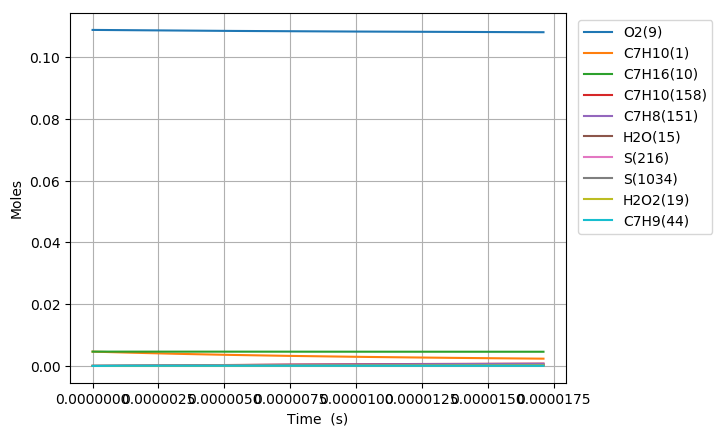

The table this chart was drawn from, first rows:
Time (s), Volume (m^3), H(11), O(12), OH(13), H2(14), H2O(15), Ar(16), He(17), HO2(18), H2O2(19), N2, Ne, C7H10(1), CO(2), CO2(3), CH4(4), C2H2(5), C4H4(6), C5H6(7), C5H5(8), O2(9), C7H16(10), C7H10(60)
0.0, 0.002899, 0.0, 0.0, 0.0, 0.0, 0.0, 0.0, 0.0, 0.0, 0.0, 0.8803, 0.0, 0.00463, 0.0, 0.0, 0.0, 0.0, 0.0, 0.0, 0.0, 0.1088, 0.00463, 0.0
5.102721572598317e-18, 0.002899, 1.0409053787296107e-23, 1.2430237104316957e-35, 1.2427016633153814e-35, 2.6947221759287127e-35, 1.1524360426197138e-45, 0.0, 0.0, 3.0559535785031993e-23, 1.0590957434187875e-37, 0.8803, 0.0, 0.00463, 4.5239043350810421e-94, 8.8655273263214196e-117, 8.2786947360935152e-61, 2.6291262458161631e-72, 0.0, 0.0, 0.0, 0.1088, 0.00463, 1.4223994178145335e-16
1.4287620403275288e-17, 0.002899, 2.9145354883402238e-23, 7.5068206982250774e-35, 7.5059189653021157e-35, 1.6276123936650495e-34, 1.3681722249953606e-44, 0.0, 0.0, 8.5570985419958859e-23, 6.3972060383237985e-37, 0.8803, 0.0, 0.00463, 1.0168503444468851e-91, 3.5957773906077298e-114, 6.2163347086537098e-59, 1.0725023410321906e-70, 0.0, 0.0, 0.0, 0.1088, 0.00463, 3.9827183708506215e-16
3.265741806462923e-17, 0.002899, 6.6617974191150032e-23, 3.6139839265870326e-34, 3.6137778152216032e-34, 7.836255078626491e-34, 1.3432799293432492e-43, 0.0, 0.0, 1.956110253273427e-22, 3.0802520287340693e-36, 0.8803, 0.0, 0.00463, 4.5337132030806217e-89, 3.2021057177480022e-111, 4.9071740385729331e-57, 4.2126012330821064e-69, 0.0, 0.0, 0.0, 0.1088, 0.00463, 9.1033562808025208e-16
6.939701338733712e-17, 0.002899, 1.4156328126593174e-22, 1.5782763361488498e-33, 1.5782325366226471e-33, 3.4223002540861751e-33, 1.1881164636068108e-42, 0.0, 0.0, 4.1575966569314461e-22, 1.3454665759049914e-35, 0.8803, 0.0, 0.00463, 1.5041721293109017e-86, 2.1255725742955565e-108, 3.5040401305852668e-55, 1.4973282540509008e-67, 0.0, 0.0, 0.0, 0.1088, 0.00463, 1.934463211622532e-15
1.428762040327529e-16, 0.002899, 2.9145416922980084e-22, 6.5889072189246952e-33, 6.5888170362365329e-33, 1.4287444791441995e-32, 9.986844493795274e-42, 0.0, 0.0, 8.5633117264343189e-22, 5.6190603293818107e-35, 0.8803, 0.0, 0.00463, 4.359989783195594e-84, 1.2325051785833318e-105, 2.3678594506743741e-53, 5.0438285622748385e-66, 0.0, 0.0, 0.0, 0.1088, 0.00463, 3.9827183849147782e-15
2.898345853235844e-16, 0.002899, 5.9123704023217592e-22, 2.6917706619353352e-32, 2.69175236185506e-32, 5.8368995696045974e-32, 8.1878344375072415e-41, 0.0, 0.0, 1.7385709636386473e-21, 2.2972055856609074e-34, 0.8803, 0.0, 0.00463, 1.1854486217811574e-81, 6.702945354764823e-103, 1.5560053977051976e-51, 1.6525139648672317e-64, 0.0, 0.0, 0.0, 0.1088, 0.00463, 8.0792287563307054e-15
5.837513479052475e-16, 0.002899, 1.1908071610767061e-21, 1.0880575707296202e-31, 1.0880538801868615e-31, 2.3593779780935604e-31, 6.6307464248956301e-40, 0.0, 0.0, 3.5074366332193081e-21, 9.2988970929214021e-34, 0.8803, 0.0, 0.00463, 3.12258142103894e-79, 3.531445607239074e-100, 1.0077353726001302e-49, 5.3294645593588058e-63, 0.0, 0.0, 0.0, 0.1088, 0.00463, 1.6272249598493792e-14
1.1715848730685738e-15, 0.002899, 2.389964906483275e-21, 4.3750607189602247e-31, 4.3750532738523324e-31, 9.4870342365674321e-31, 5.3370431170745455e-39, 0.0, 0.0, 7.0627041768283878e-21, 3.7496771364815227e-33, 0.8803, 0.0, 0.00463, 1.2283239660851087e-76, 2.776574195883749e-97, 6.4709470719991842e-48, 1.6987433661198251e-61, 0.0, 0.0, 0.0, 0.1088, 0.00463, 3.2658291680188842e-14
2.347251923395226e-15, 0.002899, 4.7883503194375927e-21, 1.7546227901376051e-30, 1.754621267875677e-30, 3.8047884697600106e-30, 4.2827075720797381e-38, 0.0, 0.0, 1.4243319196700849e-20, 1.5123094998933169e-32, 0.8803, 0.0, 0.00463, 3.1456287232079749e-74, 1.4230798763898864e-94, 4.1268260786864706e-46, 5.3425956523430803e-60, 0.0, 0.0, 0.0, 0.1088, 0.00463, 6.5430377433404593e-14
4.698586024048531e-15, 0.002899, 9.5854000973675365e-21, 7.027874039262632e-30, 7.0278707469545246e-30, 1.5239506524360311e-29, 3.4314841395889186e-37, 0.0, 0.0, 2.8884353555282155e-20, 6.1252867584364406e-32, 0.8803, 0.0, 0.00463, 7.9665864395637917e-72, 7.2083214070416236e-92, 2.6096404259537053e-44, 1.645331350899521e-58, 0.0, 0.0, 0.0, 0.1088, 0.00463, 1.3097455530191988e-13
9.401254225355139e-15, 0.002899, 1.918060963245844e-20, 2.8131669040883672e-29, 2.8131660513365883e-29, 6.1001782854402175e-29, 2.7474436120345168e-36, 0.0, 0.0, 5.928156019290652e-20, 2.5061190270824842e-31, 0.8803, 0.0, 0.00463, 1.9881550868020409e-69, 3.5979477043049429e-89, 1.6272717842771193e-42, 4.8861605737310721e-57, 0.0, 0.0, 0.0, 0.1088, 0.00463, 2.6206293650921269e-13
1.4103922426661749e-14, 0.002899, 2.8776923369497941e-20, 5.9793971442156073e-29, 5.9793955190279442e-29, 1.2965953403100013e-28, 7.857782530956161e-36, 0.0, 0.0, 9.0789861024664258e-20, 5.4062745503127433e-31, 0.8803, 0.0, 0.00463, 1.2031511879823042e-68, 2.5327652710522442e-88, 8.8594980680952412e-42, 2.1654723219021695e-56, 0.0, 0.0, 0.0, 0.1088, 0.00463, 3.9315134320837559e-13
2.350925882927497e-14, 0.002899, 4.7973922104583886e-20, 1.6536222478713404e-28, 1.653621785765529e-28, 3.5857779513434165e-28, 3.6123408277537897e-35, 0.0, 0.0, 1.5821895310657864e-19, 1.5515272967233213e-30, 0.8803, 0.0, 0.00463, 1.3217376704902645e-66, 4.7996186916191968e-86, 1.8902242625332532e-40, 2.5140978631742884e-55, 0.0, 0.0, 0.0, 0.1088, 0.00463, 6.5532825874200155e-13
3.197406159162687e-14, 0.002899, 6.5254719560291312e-20, 2.9450306741111763e-28, 2.9450298113985675e-28, 6.3861177188660975e-28, 8.1323969326197838e-35, 0.0, 0.0, 2.2244672292456282e-19, 2.8295452811008869e-30, 0.8803, 0.0, 0.00463, 8.5013568471390745e-66, 3.308139278635968e-85, 7.0426941699902734e-40, 7.88278200287627e-55, 0.0, 0.0, 0.0, 0.1088, 0.00463, 8.9128756534005328e-13
4.043886435397877e-14, 0.002899, 8.2539181580353488e-20, 4.5977739871911681e-28, 4.5977726125957334e-28, 9.9699900331548756e-28, 1.5372419734204925e-34, 0.0, 0.0, 2.9039613976047426e-19, 4.5215468116112318e-30, 0.8803, 0.0, 0.00463, 2.8299284484400931e-65, 1.3083248656668549e-84, 2.1306290867303725e-39, 1.9901949069084041e-54, 0.0, 0.0, 0.0, 0.1088, 0.00463, 1.1272469595250618e-12
4.890366711633067e-14, 0.002899, 9.9827073911190588e-20, 6.5919029309187439e-28, 6.591901010446531e-28, 1.4294136167253011e-27, 2.569668799781673e-34, 0.0, 0.0, 3.6183915258172141e-19, 6.6243484879070449e-30, 0.8803, 0.0, 0.00463, 9.4919426670695839e-65, 4.5940533060023975e-84, 5.159126460558216e-39, 4.1708227059476791e-54, 0.0, 0.0, 0.0, 0.1088, 0.00463, 1.3632064365546727e-12
6.583327264103446e-14, 0.002899, 1.3441059217606988e-19, 1.1358874687856807e-27, 1.1358872001605101e-27, 2.4631021782694609e-27, 5.4866540905175609e-34, 0.0, 0.0, 5.126298042130097e-19, 1.1823484626064743e-29, 0.8803, 0.0, 0.00463, 6.9824816937622943e-64, 3.5746126391419831e-83, 1.8239455616914293e-38, 1.2065373261006919e-53, 0.0, 0.0, 0.0, 0.1088, 0.00463, 1.8351255798456934e-12
8.276287816573825e-14, 0.002899, 1.6900653148489279e-19, 1.7388299331635061e-27, 1.7388297249991519e-27, 3.7705459229387417e-27, 9.9779856334279531e-34, 0.0, 0.0, 6.7615292125372808e-19, 1.870604207487059e-29, 0.8803, 0.0, 0.00463, 2.6674605645698648e-63, 1.5368209212045878e-82, 4.9054277915054499e-38, 2.7765314811289782e-53, 0.0, 0.0, 0.0, 0.1088, 0.00463, 2.3070450302451041e-12
9.969248369044205e-14, 0.002899, 2.0361552570438181e-19, 2.4766253191592891e-27, 2.4766255399826309e-27, 5.3704099838263279e-27, 1.6507267975718054e-33, 0.0, 0.0, 8.5312594356396238e-19, 2.7520260029580688e-29, 0.8803, 0.0, 0.00463, 8.6944841830148849e-63, 5.4179834595674919e-82, 1.1468404800184624e-37, 5.6326283574095322e-53, 0.0, 0.0, 0.0, 0.1088, 0.00463, 2.7789648092724629e-12
1.3355169473984963e-13, 0.002899, 2.7287212182060213e-19, 4.3646524454049261e-27, 4.3646580575340056e-27, 9.4644811741147682e-27, 3.8086200756377411e-33, 0.0, 0.0, 1.2472736652207397e-18, 5.1896684682066254e-29, 0.8803, 0.0, 0.00463, 9.4108948010592369e-62, 8.8688972215565302e-81, 5.780942785687211e-37, 1.9588595596502278e-52, 0.0, 0.0, 0.0, 0.1088, 0.00463, 3.7228053757425393e-12
1.6741090578925723e-13, 0.002899, 3.4217885018738538e-19, 6.8011376636999611e-27, 6.8011611533028568e-27, 1.474785031714209e-26, 7.3179984179888599e-33, 0.0, 0.0, 1.694026494320334e-18, 8.6031052778318762e-29, 0.8803, 0.0, 0.00463, 4.5464662683043958e-61, 5.1058444827610057e-80, 1.8999485427349877e-36, 5.0245118745815429e-52, 0.0, 0.0, 0.0, 0.1088, 0.00463, 4.6666472859638753e-12
2.0127011683866483e-13, 0.002899, 4.1153403155004095e-19, 9.7867264700354127e-27, 9.786793916842244e-27, 2.1221917197524312e-26, 1.2502685619221068e-32, 0.0, 0.0, 2.1922160393171446e-18, 1.3107674632181599e-28, 0.8803, 0.0, 0.00463, 1.6295022902912896e-60, 2.063850873147421e-79, 4.951645869417806e-36, 1.0755178093966294e-51, 0.0, 0.0, 0.0, 0.1088, 0.00463, 5.6104905452297005e-12
2.351293278880724e-13, 0.002899, 4.8093598670080501e-19, 1.332188105273636e-26, 1.3322040223423272e-26, 2.8887684108293117e-26, 1.9696094190656278e-32, 0.0, 0.0, 2.740668068005058e-18, 1.8819481899654802e-28, 0.8803, 0.0, 0.00463, 4.8838949078573792e-60, 6.8155119826121148e-79, 1.1116536393890584e-35, 2.0417784328294864e-51, 0.0, 0.0, 0.0, 0.1088, 0.00463, 6.5543351579214097e-12
3.0284774998688757e-13, 0.002899, 6.1987434693261582e-19, 2.204224710436009e-26, 2.2042871527520838e-26, 4.7797266366989591e-26, 4.134429870014493e-32, 0.0, 0.0, 3.9842453556345379e-18, 3.4281182402073738e-28, 0.8803, 0.0, 0.00463, 3.1281861474564993e-59, 5.2418481671012094e-78, 4.1602000756572693e-35, 5.7625823794979782e-51, 0.0, 0.0, 0.0, 0.1088, 0.00463, 8.4420284558192447e-12
3.7056617208570277e-13, 0.002899, 7.5898158498226608e-19, 3.2965121582648701e-26, 3.2966919332627282e-26, 7.148285517428813e-26, 7.4935842735136149e-32, 0.0, 0.0, 5.4161081180438146e-18, 5.587643099354041e-28, 0.8803, 0.0, 0.00463, 1.267185666204611e-58, 2.3908618565838319e-77, 1.1745442155936657e-34, 1.3123852791233557e-50, 0.0, 0.0, 0.0, 0.1088, 0.00463, 1.0329727203041161e-11
4.3828459418451797e-13, 0.002899, 8.9824569612215908e-19, 4.6093288940753181e-26, 4.6097610846484038e-26, 9.9950488893913572e-26, 1.2328830770207691e-31, 0.0, 0.0, 7.0278443407930777e-18, 8.4504885266991595e-28, 0.8803, 0.0, 0.00463, 4.0920849969817394e-58, 8.5529586013543536e-77, 2.7962945720744627e-34, 2.6070356995206723e-50, 0.0, 0.0, 0.0, 0.1088, 0.00463, 1.2217431415277055e-11
5.060030162833332e-13, 0.002899, 1.0376559891309706e-18, 6.1429220929211063e-26, 6.1438447009126215e-26, 1.3320552772325236e-25, 1.8919997196121548e-31, 0.0, 0.0, 8.8119626365472679e-18, 1.2101537617132574e-27, 0.8803, 0.0, 0.00463, 1.1454418572964305e-57, 2.6506591699644877e-76, 5.9381219511440876e-34, 4.7062893998792923e-50, 0.0, 0.0, 0.0, 0.1088, 0.00463, 1.4105141097321541e-11
5.737214383821484e-13, 0.002899, 1.1772031643229406e-18, 7.8975103362367205e-26, 7.8993132409084786e-26, 1.7125271170713964e-25, 2.7540157606992764e-31, 0.0, 0.0, 1.0761948907947801e-17, 1.6619521429353693e-27, 0.8803, 0.0, 0.00463, 2.8678543580448563e-57, 7.3619990542712296e-76, 1.1571307716497673e-33, 7.9039768004142309e-50, 0.0, 0.0, 0.0, 0.1088, 0.00463, 1.5992856244218929e-11
7.091582825797787e-13, 0.002899, 1.4566747123650735e-18, 1.2070492858824167e-25, 1.2076157266592742e-25, 2.6174131621764488e-25, 5.1954397282619379e-31, 0.0, 0.0, 1.5136111926775442e-17, 2.8556740479250412e-27, 0.8803, 0.0, 0.00463, 1.4346168139476069e-56, 4.840648156542939e-75, 3.6286320645168269e-33, 1.8980282548383464e-49, 0.0, 0.0, 0.0, 0.1088, 0.00463, 1.9768302884911227e-11
8.31051442357646e-13, 0.002899, 1.7085892405510069e-18, 1.6583926007586395e-25, 1.6597212278323488e-25, 3.5961239058083013e-25, 8.3589592083371172e-31, 0.0, 0.0, 1.9585544467950494e-17, 4.2996724321699226e-27, 0.8803, 0.0, 0.00463, 4.6319332564833501e-56, 1.8481333791729045e-74, 8.5115592537177543e-33, 3.6509227193819375e-49, 0.0, 0.0, 0.0, 0.1088, 0.00463, 2.3166223384941604e-11
9.71879403947881e-13, 0.002899, 2.0000452422925605e-18, 2.269361839125481e-25, 2.2724232688169855e-25, 4.9209738407231802e-25, 1.3370578981286738e-30, 0.0, 0.0, 2.5295276332584858e-17, 6.4581485558486846e-27, 0.8803, 0.0, 0.00463, 1.4558921870368576e-55, 6.8119000901623494e-74, 1.9626918221503572e-32, 6.9465542273058028e-49, 0.0, 0.0, 0.0, 0.1088, 0.00463, 2.7091996210776996e-11
1e-12, 0.002899, 2.0582916698280865e-18, 2.4028665371080853e-25, 2.4064285278418056e-25, 5.2104707203999054e-25, 1.4566013007077822e-30, 0.0, 0.0, 2.6505546800161313e-17, 6.9569813796285256e-27, 0.8803, 0.0, 0.00463, 1.7938727989452373e-55, 8.6460990367281322e-74, 2.2840257657521343e-32, 7.8083682228999685e-49, 0.0, 0.0, 0.0, 0.1088, 0.00463, 2.7875899195777191e-11
1.112707365538116e-12, 0.002899, 2.2918931097187687e-18, 2.9764282630735863e-25, 2.9826927167750548e-25, 6.454204671441027e-25, 2.0074613792110464e-30, 0.0, 0.0, 3.1582429375297481e-17, 9.1981187654236637e-27, 0.8803, 0.0, 0.00463, 3.8858225556382653e-55, 2.0747548174427199e-73, 4.0200147060611725e-32, 1.2090139827555849e-48, 0.0, 0.0, 0.0, 0.1088, 0.00463, 3.1017791922231204e-11
1.299512533399209e-12, 0.002899, 2.6795578722680059e-18, 4.0628238927078614e-25, 4.0769936064376926e-25, 8.8099877174528795e-25, 3.200889551672678e-30, 0.0, 0.0, 4.0764629117209402e-17, 1.3825204545187639e-26, 0.8803, 0.0, 0.00463, 1.1971641463594523e-54, 7.428743251596526e-73, 9.1047451473538008e-32, 2.2782919555640734e-48, 0.0, 0.0, 0.0, 0.1088, 0.00463, 3.6225307535055342e-11
1.486317701260302e-12, 0.002899, 3.0677623085096711e-18, 5.3187754138813834e-25, 5.3473908813942042e-25, 1.1533441837389991e-24, 4.7956956769433594e-30, 0.0, 0.0, 5.0858456521061509e-17, 1.9697684327322326e-26, 0.8803, 0.0, 0.00463, 3.17428152006709e-54, 2.2896967754611366e-72, 1.8408764925222084e-31, 3.9367762536733684e-48, 0.0, 0.0, 0.0, 0.1088, 0.00463, 4.1432861756055348e-11
1.6731228691213949e-12, 0.002899, 3.4564458274019404e-18, 6.7445045537230673e-25, 6.7975056780330438e-25, 1.4625047307755481e-24, 6.8522494276411041e-30, 0.0, 0.0, 6.1821859564246138e-17, 2.6933688072785367e-26, 0.8803, 0.0, 0.00463, 7.4447804279748362e-54, 6.0512701668397298e-72, 3.4132039887530183e-31, 6.3693967433474833e-48, 0.0, 0.0, 0.0, 0.1088, 0.00463, 4.6640453483536986e-11
1.8599280369824877e-12, 0.002899, 3.8455606597464609e-18, 8.3402094606709809e-25, 8.4319656977772754e-25, 1.8085233089164561e-24, 9.4323294696309558e-30, 0.0, 0.0, 7.3621792742907528e-17, 3.5646998556337253e-26, 0.8803, 0.0, 0.00463, 1.5900440831980444e-53, 1.4366885466377843e-71, 5.9143492090098677e-31, 9.7861665112709877e-48, 0.0, 0.0, 0.0, 0.1088, 0.00463, 5.1848081553135641e-11
2.0467332048435806e-12, 0.002899, 4.2350691051190071e-18, 1.0106069743993639e-24, 1.0256519909554678e-24, 2.1914387735277649e-24, 1.2599419128096962e-29, 0.0, 0.0, 8.6232279830845191e-17, 4.5948125731770525e-26, 0.8803, 0.0, 0.00463, 3.1496179333245324e-53, 3.1201375686173825e-71, 9.7052431612220906e-31, 1.44223621800146e-47, 0.0, 0.0, 0.0, 0.1088, 0.00463, 5.7055744762877214e-11
2.2335383727046736e-12, 0.002899, 4.6249409504989373e-18, 1.2042251101228952e-24, 1.2278208778336945e-24, 2.6112869398302395e-24, 1.6419226339290812e-29, 0.0, 0.0, 9.9632597327781278e-17, 5.7945190203049527e-26, 0.8803, 0.0, 0.00463, 5.8706955517925984e-53, 6.326082519044417e-71, 1.5231643335937075e-30, 2.0538271458961189e-47, 0.0, 0.0, 0.0, 0.1088, 0.00463, 6.2263441896831433e-11
2.4763095279948758e-12, 0.002899, 5.1321212764340455e-18, 1.4813261007093446e-24, 1.521417758771098e-24, 3.2121614918508279e-24, 2.247124238541521e-29, 0.0, 0.0, 1.1820165250993595e-16, 7.6244989753690568e-26, 0.8803, 0.0, 0.00463, 1.2223012731731178e-52, 1.4516194320828515e-70, 2.5900059414925554e-30, 3.1169915391622872e-47, 0.0, 0.0, 0.0, 0.1088, 0.00463, 6.9031390336556909e-11
2.719080683285078e-12, 0.002899, 5.6398344608352053e-18, 1.7872509696994355e-24, 1.8519966594002062e-24, 3.8755375973638584e-24, 2.9899281318113988e-29, 0.0, 0.0, 1.3804974082745419e-16, 9.7818212904705838e-26, 0.8803, 0.0, 0.00463, 2.3757430401368479e-52, 3.086875466860534e-70, 4.1854491486761506e-30, 4.5475285868529289e-47, 0.0, 0.0, 0.0, 0.1088, 0.00463, 7.5799391364736066e-11
2.96185183857528e-12, 0.002899, 6.1480499848803678e-18, 2.1220293340775064e-24, 2.2222926282787087e-24, 4.6014790119333321e-24, 3.887221836930949e-29, 0.0, 0.0, 1.5915644588365542e-16, 1.2289193674950538e-25, 0.8803, 0.0, 0.00463, 4.3606137196135054e-52, 6.1539586392414228e-70, 6.4851097070984359e-30, 6.4216138154803414e-47, 0.0, 0.0, 0.0, 0.1088, 0.00463, 8.2567442384435371e-11
3.2046229938654822e-12, 0.002899, 6.656744415526363e-18, 2.4856894230095614e-24, 2.6355874541003556e-24, 5.3900463840271155e-24, 4.9572563033603465e-29, 0.0, 0.0, 1.8150629407838679e-16, 1.516916107969705e-25, 0.8803, 0.0, 0.00463, 7.6295185765416949e-52, 1.1634136724876674e-69, 9.7002434973364492e-30, 8.8225413982084528e-47, 0.0, 0.0, 0.0, 0.1088, 0.00463, 8.9335540876151342e-11
3.4473941491556844e-12, 0.002899, 7.1659006664357337e-18, 2.8782582234271267e-24, 3.0957400965477175e-24, 6.2412975653629507e-24, 6.2198185471822342e-29, 0.0, 0.0, 2.0508823571946616e-16, 1.8444143267105618e-25, 0.8803, 0.0, 0.00463, 1.2809511649256083e-51, 2.0996620359684854e-69, 1.4079716837191677e-29, 1.1840770784605263e-46, 0.0, 0.0, 0.0, 0.1088, 0.00463, 9.6103684400155087e-11
3.6901653044458865e-12, 0.002899, 7.6755054034067988e-18, 3.2997619497468091e-24, 3.6072490096045783e-24, 7.1552886185729809e-24, 7.6965675070580616e-29, 0.0, 0.0, 2.2989382067554101e-16, 2.2136521282059194e-25, 0.8803, 0.0, 0.00463, 2.0754311271206453e-51, 3.6407893637792446e-69, 1.9914032023996345e-29, 1.5573867824224516e-46, 0.0, 0.0, 0.0, 0.1088, 0.00463, 1.0287187061386334e-10
3.932936459736089e-12, 0.002899, 8.1855484634466835e-18, 3.7502261595264886e-24, 4.1752873470120629e-24, 8.1320740617755703e-24, 9.4112593249680872e-29, 0.0, 0.0, 2.5591679076204911e-16, 2.6268667181491384e-25, 0.8803, 0.0, 0.00463, 3.2595645711829519e-51, 6.0943001328997022e-69, 2.7537609598646176e-29, 2.0126551210083407e-46, 0.0, 0.0, 0.0, 0.1088, 0.00463, 1.0964009727240569e-10
4.175707615026291e-12, 0.002899, 8.6960214561243747e-18, 4.2296760076121853e-24, 4.8057631652330505e-24, 9.1717074090669758e-24, 1.139012530437133e-28, 0.0, 0.0, 2.8315209716865376e-16, 3.0862988202866056e-25, 0.8803, 0.0, 0.00463, 4.9811602964055988e-51, 9.8900331223614775e-69, 3.7332688549638278e-29, 2.5610637714131047e-46, 0.0, 0.0, 0.0, 0.1088, 0.00463, 1.1640836223468384e-10
4.418478770316493e-12, 0.002899, 9.2069177141296874e-18, 4.7381362650281291e-24, 5.5053554556208355e-24, 1.0274241205055362e-23, 1.3662142506747231e-28, 0.0, 0.0, 3.115958669414162e-16, 3.5941934210016625e-25, 0.8803, 0.0, 0.00463, 7.4295493794856848e-51, 1.561321994344477e-68, 4.9731667661941929e-29, 3.2145081028231952e-46, 0.0, 0.0, 0.0, 0.1088, 0.00463, 1.2317666345904647e-10
4.661249925606695e-12, 0.002899, 9.7182316226563803e-18, 5.2756314430452417e-24, 6.2815704521776509e-24, 1.1439727283895001e-23, 1.6259445898914562e-28, 0.0, 0.0, 3.412449327008217e-16, 4.1528016707730058e-25, 0.8803, 0.0, 0.00463, 1.0844205742908195e-50, 2.4049545011716089e-68, 6.5220759276489564e-29, 3.9855919959165437e-46, 0.0, 0.0, 0.0, 0.1088, 0.00463, 1.2994499900292679e-10
4.904021080896897e-12, 0.002899, 1.0229958594970762e-17, 5.8421858073786407e-24, 7.1427784896674018e-24, 1.266821679345776e-23, 1.9217642684864688e-28, 0.0, 0.0, 3.720968166797023e-16, 4.764381423076852e-25, 0.8803, 0.0, 0.00463, 1.5523609915041871e-50, 3.6233522951726471e-68, 8.4342383683238621e-29, 4.8876313335848831e-46, 0.0, 0.0, 0.0, 0.1088, 0.00463, 1.3671336701859018e-10
5.146792236187099e-12, 0.002899, 1.0742094602360709e-17, 6.4378234666191856e-24, 8.0982682811380498e-24, 1.3959760377395303e-23, 2.2576260759912805e-28, 0.0, 0.0, 4.0414940157794745e-16, 5.4311985602942617e-25, 0.8803, 0.0, 0.00463, 2.1835933091292573e-50, 5.351079431859964e-68, 1.0769869179484823e-28, 5.9346493977955909e-46, 0.0, 0.0, 0.0, 0.1088, 0.00463, 1.4348176575140514e-10
5.3895633914773015e-12, 0.002899, 1.1254636142277634e-17, 7.0625683869863598e-24, 9.1582852715838097e-24, 1.5314408200212292e-23, 2.6379109312787873e-28, 0.0, 0.0, 4.3740090932025217e-16, 6.1555274607557257e-25, 0.8803, 0.0, 0.00463, 3.0230125112352423e-50, 7.7605791351280614e-68, 1.359540558169256e-28, 7.1413800628259066e-46, 0.0, 0.0, 0.0, 0.1088, 0.00463, 1.5025019353593531e-10
5.632334546767504e-12, 0.002899, 1.1767579995224823e-17, 7.7164444399595512e-24, 1.0334084093519163e-23, 1.6732210041122948e-23, 3.0674763846756748e-28, 0.0, 0.0, 4.7184973147298062e-16, 6.9396515699563796e-25, 0.8803, 0.0, 0.00463, 4.1248890110691321e-50, 1.1070539042203379e-67, 1.6983847475027824e-28, 8.5232635737571863e-46, 0.0, 0.0, 0.0, 0.1088, 0.00463, 1.5701864879260192e-10
5.875105702057706e-12, 0.002899, 1.2280923258676964e-17, 8.3994754045431964e-24, 1.1637967589149842e-23, 1.8213215291883889e-23, 3.5516971546834624e-28, 0.0, 0.0, 5.0749445423893912e-16, 7.7858635282612931e-25, 0.8803, 0.0, 0.00463, 5.5542198018206625e-50, 1.5555017394168678e-67, 2.1015010829174375e-28, 1.00964493134075e-45, 0.0, 0.0, 0.0, 0.1088, 0.00463, 1.6378713002347259e-10
6.36064801263811e-12, 0.002899, 1.3308797243931886e-17, 9.8530968978698652e-24, 1.4684840570493687e-23, 2.1365031961222799e-23, 4.7086144061697216e-28, 0.0, 0.0, 5.8236640436894134e-16, 9.6737689825847832e-25, 0.8803, 0.0, 0.00463, 9.721925444932794e-50, 2.9517324307292016e-67, 3.1361439725141655e-28, 1.388485068957427e-45, 0.0, 0.0, 0.0, 0.1088, 0.00463, 1.7732416479257669e-10
6.846190323218514e-12, 0.002899, 1.4338238465934016e-17, 1.1423621951058646e-23, 1.8420069276194773e-23, 2.4770246791514016e-23, 6.1639414376971373e-28, 0.0, 0.0, 6.6200745432791077e-16, 1.1837775355034668e-24, 0.8803, 0.0, 0.00463, 1.6323184111330444e-49, 5.3414100882162704e-67, 4.5421082695300608e-28, 1.864990052600669e-45, 0.0, 0.0, 0.0, 0.1088, 0.00463, 1.9086128734997373e-10
7.331732633798919e-12, 0.002899, 1.536922901634182e-17, 1.3111239123653003e-23, 2.2984417116250844e-23, 2.8429243723025265e-23, 7.9844329486943872e-28, 0.0, 0.0, 7.4640913180807964e-16, 1.4296570341675167e-24, 0.8803, 0.0, 0.00463, 2.6436020481981995e-49, 9.2736195885193387e-67, 6.4107733887281041e-28, 2.4546194667589822e-45, 0.0, 0.0, 0.0, 0.1088, 0.00463, 2.0439848828191589e-10
7.817274944379323e-12, 0.002899, 1.640175203342115e-17, 1.4916136763979871e-23, 2.8539717286777354e-23, 3.2342402462581671e-23, 1.0250180145671935e-27, 0.0, 0.0, 8.3556335662525374e-16, 1.7068999732563277e-24, 0.8803, 0.0, 0.00463, 4.1490641657444111e-49, 1.5529876674841509e-66, 8.8472136180138254e-28, 3.1739588829590922e-45, 0.0, 0.0, 0.0, 0.1088, 0.00463, 2.179357591410197e-10
8.302817254959727e-12, 0.002899, 1.7435791458207747e-17, 1.6838503233275737e-23, 3.5270289365907565e-23, 3.6510098708119215e-23, 1.3056568104495424e-27, 0.0, 0.0, 9.2946230059988188e-16, 2.0174067795353569e-24, 0.8803, 0.0, 0.00463, 6.3350247378417944e-49, 2.5197945777296322e-66, 1.1971116629024027e-27, 4.0407180043824598e-45, 0.0, 0.0, 0.0, 0.1088, 0.00463, 2.3147309234528729e-10
... 525 more rows
